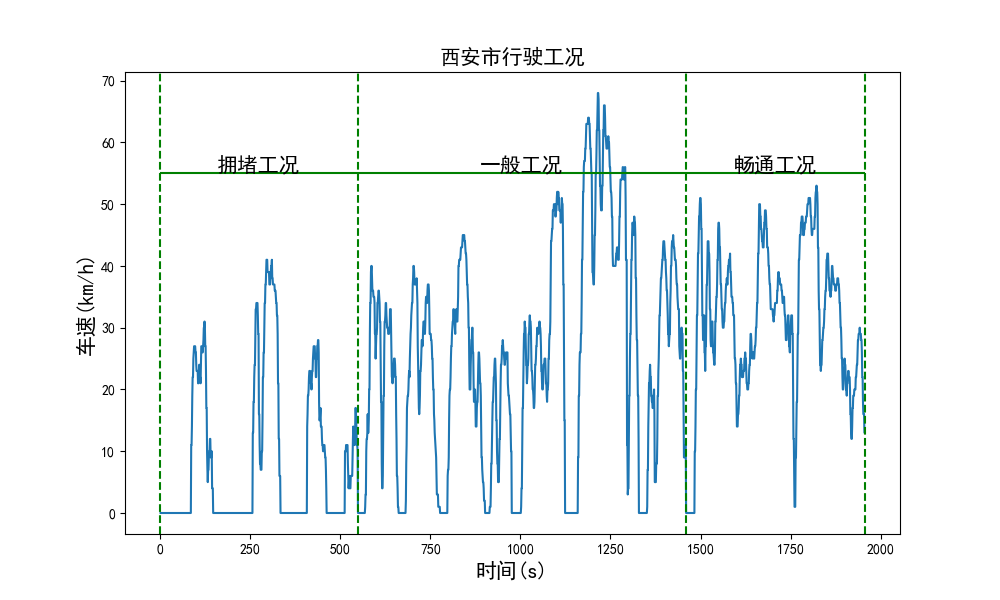

Source data for this figure (header and first rows):
行程id, 子行程id, 车辆id, 检测时间, 经度, 纬度, 方向, 星数, 定位状态, gps速度, 定位时间, 时间戳, 里程戳, 油量戳, 车速, 转数, 水温, 电压, 加速度(m/s^2), 怠速状态, new_col
600050992309, 3757, 636d9ce3-d6c1-4bcc-984a-20b82a23c538, 2022-07-18 20:17:09, 109, 34.32, 77, 5, 1, 10, 2022-07-18 20:17:11, 64.0, 184, 331, 0.0, 727, 75, 14.8, -0.6944, T, 1
600050992309, 3757, 636d9ce3-d6c1-4bcc-984a-20b82a23c538, 2022-07-18 20:17:09, 109, 34.32, 77, 5, 1, 10, 2022-07-18 20:17:12, 65.0, 184, 331, 0.0, 727, 75, 14.8, -0.6944, T, 2
600050992309, 3757, 636d9ce3-d6c1-4bcc-984a-20b82a23c538, 2022-07-18 20:17:09, 109, 34.32, 0, 5, 1, 2, 2022-07-18 20:17:13, 66.0, 184, 337, 0.0, 735, 75, 14.8, -0.2778, T, 3
600050992309, 3757, 636d9ce3-d6c1-4bcc-984a-20b82a23c538, 2022-07-18 20:17:09, 109, 34.32, 0, 5, 1, 1, 2022-07-18 20:17:14, 67.0, 184, 343, 0.0, 744, 76, 14.9, 0.0, T, 4
600050992309, 3757, 636d9ce3-d6c1-4bcc-984a-20b82a23c538, 2022-07-18 20:17:09, 109, 34.32, 0, 5, 1, 1, 2022-07-18 20:17:15, 68.0, 184, 350, 0.0, 734, 76, 14.9, 0.0, T, 5
600050992309, 3757, 636d9ce3-d6c1-4bcc-984a-20b82a23c538, 2022-07-18 20:17:09, 109, 34.32, 0, 5, 1, 1, 2022-07-18 20:17:16, 69.0, 184, 350, 0.0, 734, 76, 14.9, 0.0, T, 6
600050992309, 3757, 636d9ce3-d6c1-4bcc-984a-20b82a23c538, 2022-07-18 20:17:23, 109, 34.32, 0, 6, 1, 1, 2022-07-18 20:17:17, 70.0, 184, 357, 0.0, 746, 76, 14.9, 0.0, T, 7
600050992309, 3757, 636d9ce3-d6c1-4bcc-984a-20b82a23c538, 2022-07-18 20:17:23, 109, 34.32, 0, 6, 1, 0, 2022-07-18 20:17:18, 71.0, 184, 362, 0.0, 734, 77, 14.9, 0.0, T, 8
600050992309, 3757, 636d9ce3-d6c1-4bcc-984a-20b82a23c538, 2022-07-18 20:17:23, 109, 34.32, 0, 6, 1, 0, 2022-07-18 20:17:19, 72.0, 184, 368, 0.0, 728, 77, 14.8, 0.0, T, 9
600050992309, 3757, 636d9ce3-d6c1-4bcc-984a-20b82a23c538, 2022-07-18 20:17:23, 109, 34.32, 0, 6, 1, 0, 2022-07-18 20:17:20, 73.0, 184, 368, 0.0, 728, 77, 14.8, 0.0, T, 10
600050992309, 3757, 636d9ce3-d6c1-4bcc-984a-20b82a23c538, 2022-07-18 20:17:23, 109, 34.32, 0, 5, 1, 0, 2022-07-18 20:17:21, 74.0, 184, 373, 0.0, 714, 77, 14.9, 0.0, T, 11
600050992309, 3757, 636d9ce3-d6c1-4bcc-984a-20b82a23c538, 2022-07-18 20:17:23, 109, 34.32, 0, 5, 1, 0, 2022-07-18 20:17:22, 75.0, 184, 379, 0.0, 709, 77, 14.8, 0.0, T, 12
600050992309, 3757, 636d9ce3-d6c1-4bcc-984a-20b82a23c538, 2022-07-18 20:17:23, 109, 34.32, 0, 5, 1, 0, 2022-07-18 20:17:23, 76.0, 184, 384, 0.0, 692, 77, 14.8, 0.0, T, 13
600050992309, 3757, 636d9ce3-d6c1-4bcc-984a-20b82a23c538, 2022-07-18 20:17:23, 109, 34.32, 0, 5, 1, 0, 2022-07-18 20:17:24, 77.0, 184, 384, 0.0, 692, 77, 14.8, 0.0, T, 14
600050992309, 3757, 636d9ce3-d6c1-4bcc-984a-20b82a23c538, 2022-07-18 20:17:23, 109, 34.32, 0, 5, 1, 0, 2022-07-18 20:17:25, 78.0, 184, 389, 0.0, 708, 77, 14.9, 0.0, T, 15
600050992309, 3757, 636d9ce3-d6c1-4bcc-984a-20b82a23c538, 2022-07-18 20:17:23, 109, 34.32, 0, 5, 1, 0, 2022-07-18 20:17:26, 79.0, 184, 394, 0.0, 692, 77, 14.8, 0.0, T, 16
600050992309, 3757, 636d9ce3-d6c1-4bcc-984a-20b82a23c538, 2022-07-18 20:17:23, 109, 34.32, 0, 5, 1, 0, 2022-07-18 20:17:27, 80.0, 184, 394, 0.0, 692, 77, 14.8, 0.0, T, 17
600050992309, 3757, 636d9ce3-d6c1-4bcc-984a-20b82a23c538, 2022-07-18 20:17:23, 109, 34.32, 0, 5, 1, 1, 2022-07-18 20:17:28, 81.0, 184, 399, 0.0, 685, 77, 14.8, 0.5556, T, 18
600050992309, 3757, 636d9ce3-d6c1-4bcc-984a-20b82a23c538, 2022-07-18 20:17:23, 109, 34.32, 0, 6, 1, 2, 2022-07-18 20:17:29, 82.0, 185, 404, 0.0, 686, 77, 14.8, 0.2778, T, 19
600050992309, 3757, 636d9ce3-d6c1-4bcc-984a-20b82a23c538, 2022-07-18 20:17:37, 109, 34.32, 0, 6, 1, 3, 2022-07-18 20:17:30, 83.0, 186, 410, 0.0, 702, 78, 14.8, -0.4167, T, 20
600050992309, 3757, 636d9ce3-d6c1-4bcc-984a-20b82a23c538, 2022-07-18 20:17:37, 109, 34.32, 0, 6, 1, 3, 2022-07-18 20:17:31, 84.0, 186, 410, 0.0, 702, 78, 14.8, -0.4167, T, 21
600050992309, 3757, 636d9ce3-d6c1-4bcc-984a-20b82a23c538, 2022-07-18 20:17:37, 109, 34.32, 0, 7, 1, 1, 2022-07-18 20:17:32, 85.0, 186, 415, 0.0, 719, 78, 14.7, 0.0, T, 22
600050992309, 3757, 636d9ce3-d6c1-4bcc-984a-20b82a23c538, 2022-07-18 20:17:37, 109, 34.32, 0, 7, 1, 0, 2022-07-18 20:17:33, 86.0, 186, 420, 0.0, 706, 78, 14.9, 0.0, T, 23
600050992309, 3757, 636d9ce3-d6c1-4bcc-984a-20b82a23c538, 2022-07-18 20:17:37, 109, 34.32, 0, 7, 1, 0, 2022-07-18 20:17:34, 87.0, 186, 426, 0.0, 712, 78, 14.9, 0.0, T, 24
600050992309, 3757, 636d9ce3-d6c1-4bcc-984a-20b82a23c538, 2022-07-18 20:17:37, 109, 34.32, 0, 7, 1, 0, 2022-07-18 20:17:35, 88.0, 186, 426, 0.0, 712, 78, 14.9, 0.0, T, 25
600050992309, 3757, 636d9ce3-d6c1-4bcc-984a-20b82a23c538, 2022-07-18 20:17:37, 109, 34.32, 0, 7, 1, 0, 2022-07-18 20:17:36, 89.0, 186, 432, 0.0, 689, 78, 14.8, 0.0, T, 26
600050992309, 3757, 636d9ce3-d6c1-4bcc-984a-20b82a23c538, 2022-07-18 20:17:37, 109, 34.32, 0, 7, 1, 0, 2022-07-18 20:17:37, 90.0, 186, 437, 0.0, 702, 78, 14.9, 0.0, T, 27
600050992309, 3757, 636d9ce3-d6c1-4bcc-984a-20b82a23c538, 2022-07-18 20:17:37, 109, 34.32, 0, 7, 1, 0, 2022-07-18 20:17:38, 91.0, 186, 442, 0.0, 694, 78, 14.8, 0.0, T, 28
600050992309, 3757, 636d9ce3-d6c1-4bcc-984a-20b82a23c538, 2022-07-18 20:17:37, 109, 34.32, 0, 7, 1, 0, 2022-07-18 20:17:39, 92.0, 186, 442, 0.0, 694, 78, 14.8, 0.0, T, 29
600050992309, 3757, 636d9ce3-d6c1-4bcc-984a-20b82a23c538, 2022-07-18 20:17:37, 109, 34.32, 0, 7, 1, 0, 2022-07-18 20:17:40, 93.0, 186, 447, 0.0, 697, 79, 14.8, 0.0, T, 30
600050992309, 3757, 636d9ce3-d6c1-4bcc-984a-20b82a23c538, 2022-07-18 20:17:37, 109, 34.32, 0, 7, 1, 0, 2022-07-18 20:17:41, 94.0, 186, 452, 0.0, 694, 79, 14.8, 0.0, T, 31
600050992309, 3757, 636d9ce3-d6c1-4bcc-984a-20b82a23c538, 2022-07-18 20:17:37, 109, 34.32, 0, 7, 1, 0, 2022-07-18 20:17:42, 95.0, 186, 452, 0.0, 694, 79, 14.8, 0.0, T, 32
600050992309, 3757, 636d9ce3-d6c1-4bcc-984a-20b82a23c538, 2022-07-18 20:17:37, 109, 34.32, 0, 7, 1, 0, 2022-07-18 20:17:43, 96.0, 186, 457, 0.0, 687, 79, 14.9, 0.0, T, 33
600050992309, 3757, 636d9ce3-d6c1-4bcc-984a-20b82a23c538, 2022-07-18 20:17:50, 109, 34.32, 0, 7, 1, 0, 2022-07-18 20:17:44, 97.0, 186, 462, 0.0, 691, 78, 14.9, 0.0, T, 34
600050992309, 3757, 636d9ce3-d6c1-4bcc-984a-20b82a23c538, 2022-07-18 20:17:50, 109, 34.32, 0, 7, 1, 0, 2022-07-18 20:17:45, 98.0, 186, 467, 0.0, 686, 78, 14.7, 0.1389, T, 35
600050992309, 3757, 636d9ce3-d6c1-4bcc-984a-20b82a23c538, 2022-07-18 20:17:50, 109, 34.32, 0, 7, 1, 0, 2022-07-18 20:17:46, 99.0, 186, 467, 0.0, 686, 78, 14.7, 0.1389, T, 36
600050992309, 3757, 636d9ce3-d6c1-4bcc-984a-20b82a23c538, 2022-07-18 20:17:50, 109, 34.32, 0, 7, 1, 0, 2022-07-18 20:17:47, 100.0, 186, 467, 0.0, 686, 78, 14.7, 0.1389, T, 37
600050992309, 3757, 636d9ce3-d6c1-4bcc-984a-20b82a23c538, 2022-07-18 20:17:50, 109, 34.32, 0, 7, 1, 2, 2022-07-18 20:17:48, 101.0, 188, 478, 0.0, 694, 79, 14.8, 0.0, T, 38
600050992309, 3757, 636d9ce3-d6c1-4bcc-984a-20b82a23c538, 2022-07-18 20:17:50, 109, 34.32, 0, 7, 1, 2, 2022-07-18 20:17:49, 102.0, 189, 483, 0.0, 703, 79, 14.7, 0.1389, T, 39
600050992309, 3757, 636d9ce3-d6c1-4bcc-984a-20b82a23c538, 2022-07-18 20:17:50, 109, 34.32, 0, 7, 1, 2, 2022-07-18 20:17:50, 103.0, 189, 483, 0.0, 703, 79, 14.7, 0.1389, T, 40
600050992309, 3757, 636d9ce3-d6c1-4bcc-984a-20b82a23c538, 2022-07-18 20:17:50, 109, 34.32, 0, 7, 1, 3, 2022-07-18 20:17:51, 104.0, 190, 488, 0.0, 711, 79, 14.8, -0.5556, T, 41
600050992309, 3757, 636d9ce3-d6c1-4bcc-984a-20b82a23c538, 2022-07-18 20:17:50, 109, 34.32, 0, 7, 1, 3, 2022-07-18 20:17:52, 105.0, 190, 488, 0.0, 711, 79, 14.8, -0.5556, T, 42
600050992309, 3757, 636d9ce3-d6c1-4bcc-984a-20b82a23c538, 2022-07-18 20:17:50, 109, 34.32, 0, 6, 1, 1, 2022-07-18 20:17:53, 106.0, 192, 498, 0.0, 719, 79, 14.8, -0.1389, T, 43
600050992309, 3757, 636d9ce3-d6c1-4bcc-984a-20b82a23c538, 2022-07-18 20:17:50, 109, 34.32, 0, 6, 1, 1, 2022-07-18 20:17:54, 107.0, 192, 498, 0.0, 719, 79, 14.8, -0.1389, T, 44
600050992309, 3757, 636d9ce3-d6c1-4bcc-984a-20b82a23c538, 2022-07-18 20:17:50, 109, 34.32, 0, 8, 1, 0, 2022-07-18 20:17:55, 108.0, 192, 504, 0.0, 705, 80, 14.8, 0.2778, T, 45
600050992309, 3757, 636d9ce3-d6c1-4bcc-984a-20b82a23c538, 2022-07-18 20:17:50, 109, 34.32, 0, 8, 1, 0, 2022-07-18 20:17:56, 109.0, 192, 504, 0.0, 705, 80, 14.8, 0.2778, T, 46
600050992309, 3757, 636d9ce3-d6c1-4bcc-984a-20b82a23c538, 2022-07-18 20:18:04, 109, 34.32, 0, 8, 1, 0, 2022-07-18 20:17:57, 110.0, 192, 514, 0.0, 710, 80, 14.8, 0.0, T, 47
600050992309, 3757, 636d9ce3-d6c1-4bcc-984a-20b82a23c538, 2022-07-18 20:18:04, 109, 34.32, 0, 8, 1, 0, 2022-07-18 20:17:58, 111.0, 192, 514, 0.0, 710, 80, 14.8, 0.0, T, 48
600050992309, 3757, 636d9ce3-d6c1-4bcc-984a-20b82a23c538, 2022-07-18 20:18:04, 109, 34.32, 0, 8, 1, 0, 2022-07-18 20:17:59, 112.0, 192, 520, 0.0, 704, 80, 14.8, 0.5556, T, 49
600050992309, 3757, 636d9ce3-d6c1-4bcc-984a-20b82a23c538, 2022-07-18 20:18:04, 109, 34.32, 0, 8, 1, 1, 2022-07-18 20:18:00, 113.0, 193, 525, 0.0, 688, 80, 14.8, -0.2778, T, 50
600050992309, 3757, 636d9ce3-d6c1-4bcc-984a-20b82a23c538, 2022-07-18 20:18:04, 109, 34.32, 0, 8, 1, 1, 2022-07-18 20:18:01, 114.0, 193, 525, 0.0, 688, 80, 14.8, -0.2778, T, 51
600050992309, 3757, 636d9ce3-d6c1-4bcc-984a-20b82a23c538, 2022-07-18 20:18:04, 109, 34.32, 0, 8, 1, 0, 2022-07-18 20:18:02, 115.0, 193, 530, 0.0, 702, 81, 14.8, 0.0, T, 52
600050992309, 3757, 636d9ce3-d6c1-4bcc-984a-20b82a23c538, 2022-07-18 20:18:04, 109, 34.32, 0, 8, 1, 0, 2022-07-18 20:18:03, 116.0, 193, 536, 0.0, 695, 81, 14.7, 0.0, T, 53
600050992309, 3757, 636d9ce3-d6c1-4bcc-984a-20b82a23c538, 2022-07-18 20:18:04, 109, 34.32, 0, 8, 1, 0, 2022-07-18 20:18:04, 117.0, 193, 541, 0.0, 715, 81, 14.8, 0.0, T, 54
600050992309, 3757, 636d9ce3-d6c1-4bcc-984a-20b82a23c538, 2022-07-18 20:18:04, 109, 34.32, 0, 8, 1, 0, 2022-07-18 20:18:05, 118.0, 193, 541, 0.0, 715, 81, 14.8, 0.0, T, 55
600050992309, 3757, 636d9ce3-d6c1-4bcc-984a-20b82a23c538, 2022-07-18 20:18:04, 109, 34.32, 0, 8, 1, 0, 2022-07-18 20:18:06, 119.0, 193, 546, 0.0, 695, 81, 14.8, 0.2778, T, 56
600050992309, 3757, 636d9ce3-d6c1-4bcc-984a-20b82a23c538, 2022-07-18 20:18:04, 109, 34.32, 0, 8, 1, 1, 2022-07-18 20:18:07, 120.0, 193, 552, 0.0, 677, 81, 14.9, 0.5556, T, 57
600050992309, 3757, 636d9ce3-d6c1-4bcc-984a-20b82a23c538, 2022-07-18 20:18:04, 109, 34.32, 0, 8, 1, 1, 2022-07-18 20:18:08, 121.0, 193, 552, 0.0, 677, 81, 14.9, 0.5556, T, 58
600050992309, 3757, 636d9ce3-d6c1-4bcc-984a-20b82a23c538, 2022-07-18 20:18:04, 109, 34.32, 0, 8, 1, 1, 2022-07-18 20:18:09, 122.0, 193, 552, 0.0, 677, 81, 14.9, 0.5556, T, 59
600050992309, 3757, 636d9ce3-d6c1-4bcc-984a-20b82a23c538, 2022-07-18 20:18:04, 109, 34.32, 0, 8, 1, 0, 2022-07-18 20:18:10, 123.0, 194, 563, 0.0, 723, 81, 14.8, 0.0, T, 60
... 1,896 more rows
